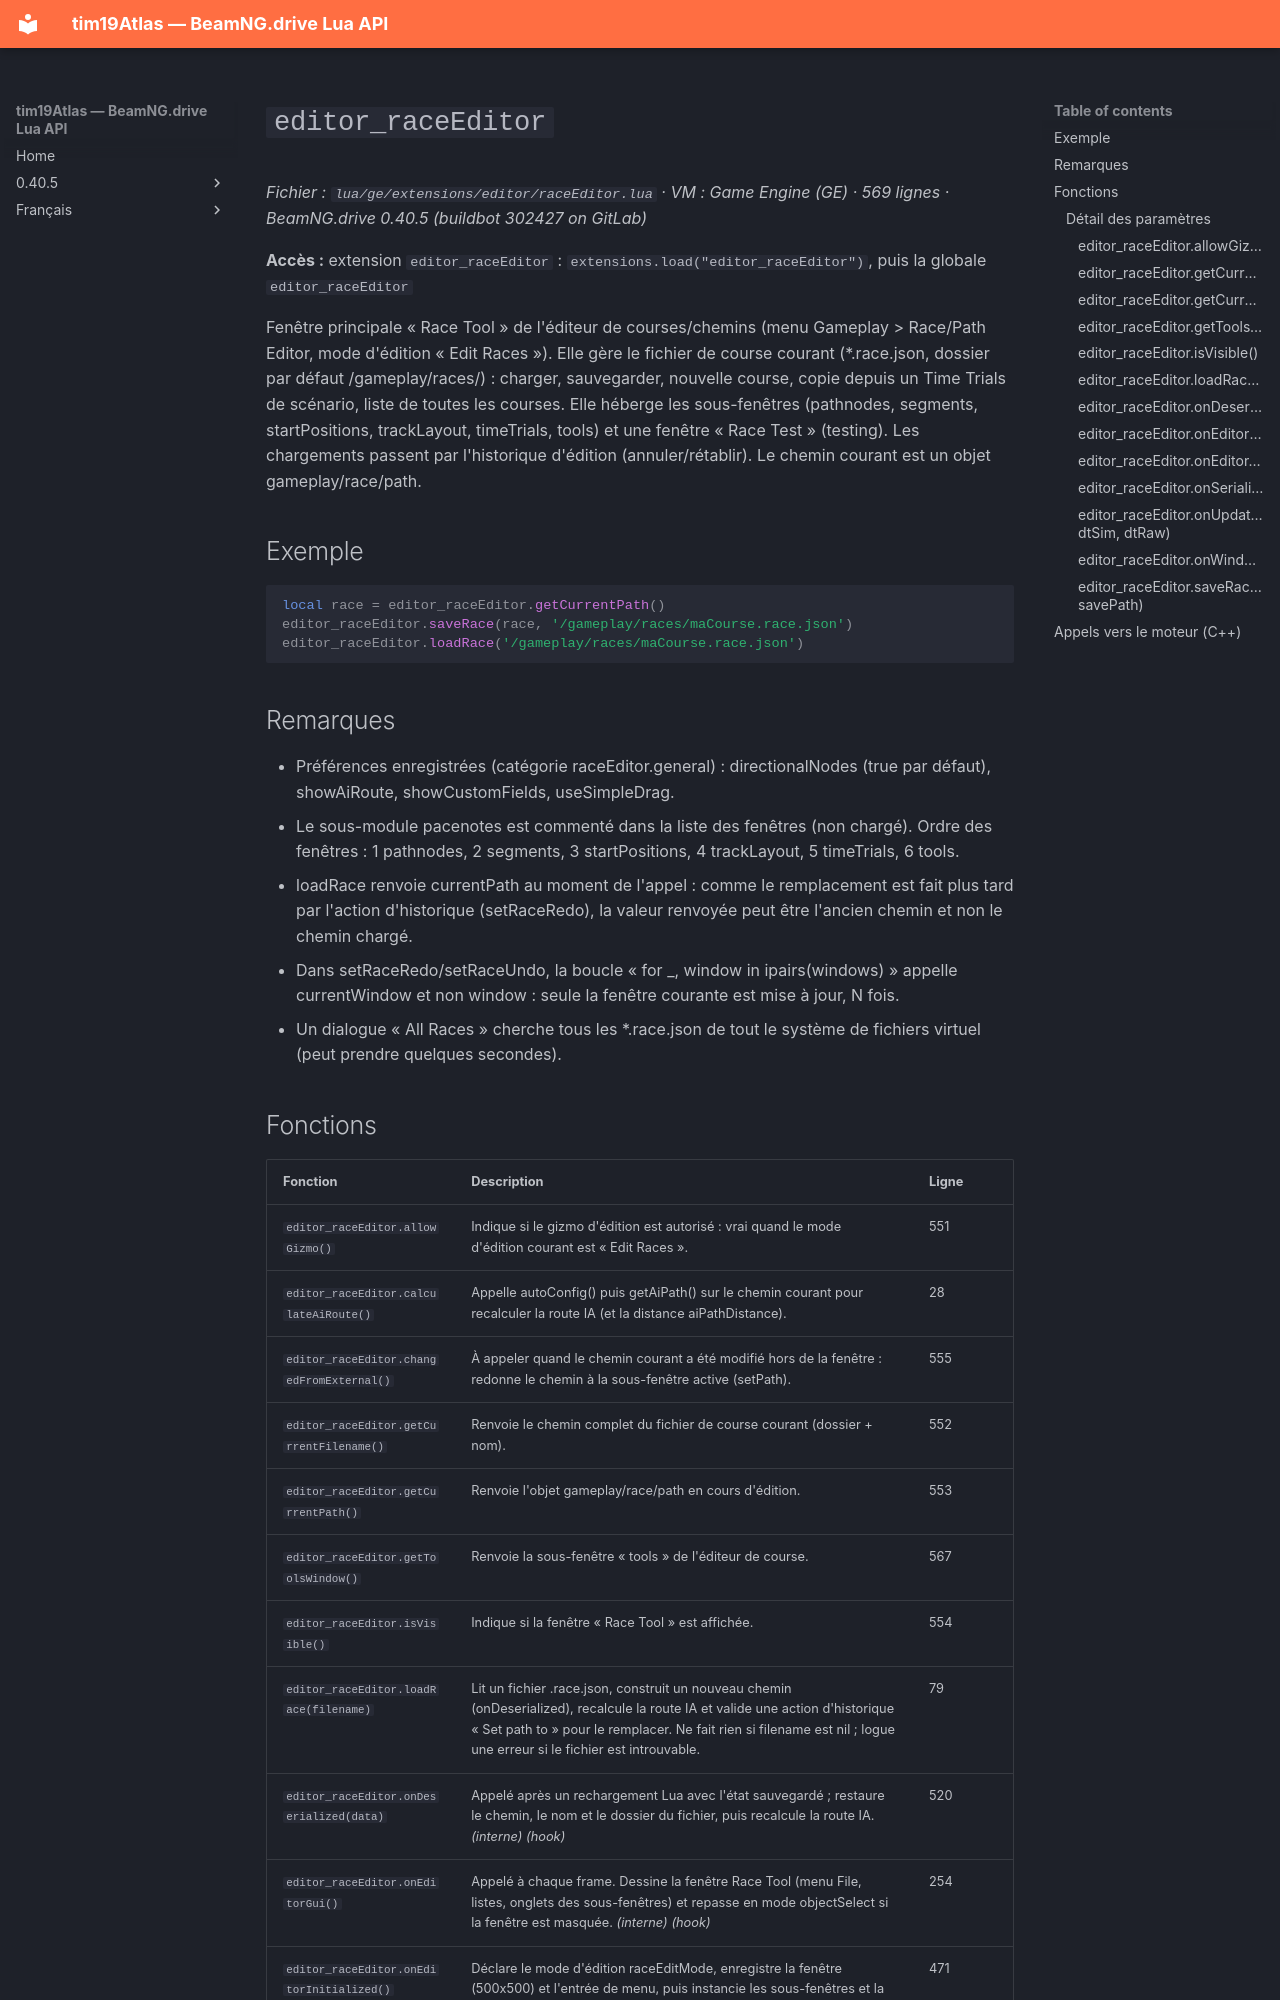

repository: Tim0219800/beamng-lua-atlas · page: fr/0.40.5/ge/extensions/editor/raceEditor.html · generator: mkdocs

# `editor_raceEditor`

*Fichier : `lua/ge/extensions/editor/raceEditor.lua` · VM : Game Engine (GE) · 569 lignes · BeamNG.drive 0.40.5 (buildbot 302427 on GitLab)*

**Accès :** extension `editor_raceEditor` : `extensions.load("editor_raceEditor")`, puis la globale `editor_raceEditor`

Fenêtre principale « Race Tool » de l'éditeur de courses/chemins (menu Gameplay > Race/Path Editor, mode d'édition « Edit Races »). Elle gère le fichier de course courant (*.race.json, dossier par défaut /gameplay/races/) : charger, sauvegarder, nouvelle course, copie depuis un Time Trials de scénario, liste de toutes les courses. Elle héberge les sous-fenêtres (pathnodes, segments, startPositions, trackLayout, timeTrials, tools) et une fenêtre « Race Test » (testing). Les chargements passent par l'historique d'édition (annuler/rétablir). Le chemin courant est un objet gameplay/race/path.

## Exemple

```lua
local race = editor_raceEditor.getCurrentPath()
editor_raceEditor.saveRace(race, '/gameplay/races/maCourse.race.json')
editor_raceEditor.loadRace('/gameplay/races/maCourse.race.json')
```

## Remarques

- Préférences enregistrées (catégorie raceEditor.general) : directionalNodes (true par défaut), showAiRoute, showCustomFields, useSimpleDrag.
- Le sous-module pacenotes est commenté dans la liste des fenêtres (non chargé). Ordre des fenêtres : 1 pathnodes, 2 segments, 3 startPositions, 4 trackLayout, 5 timeTrials, 6 tools.
- loadRace renvoie currentPath au moment de l'appel : comme le remplacement est fait plus tard par l'action d'historique (setRaceRedo), la valeur renvoyée peut être l'ancien chemin et non le chemin chargé.
- Dans setRaceRedo/setRaceUndo, la boucle « for _, window in ipairs(windows) » appelle currentWindow et non window : seule la fenêtre courante est mise à jour, N fois.
- Un dialogue « All Races » cherche tous les *.race.json de tout le système de fichiers virtuel (peut prendre quelques secondes).
